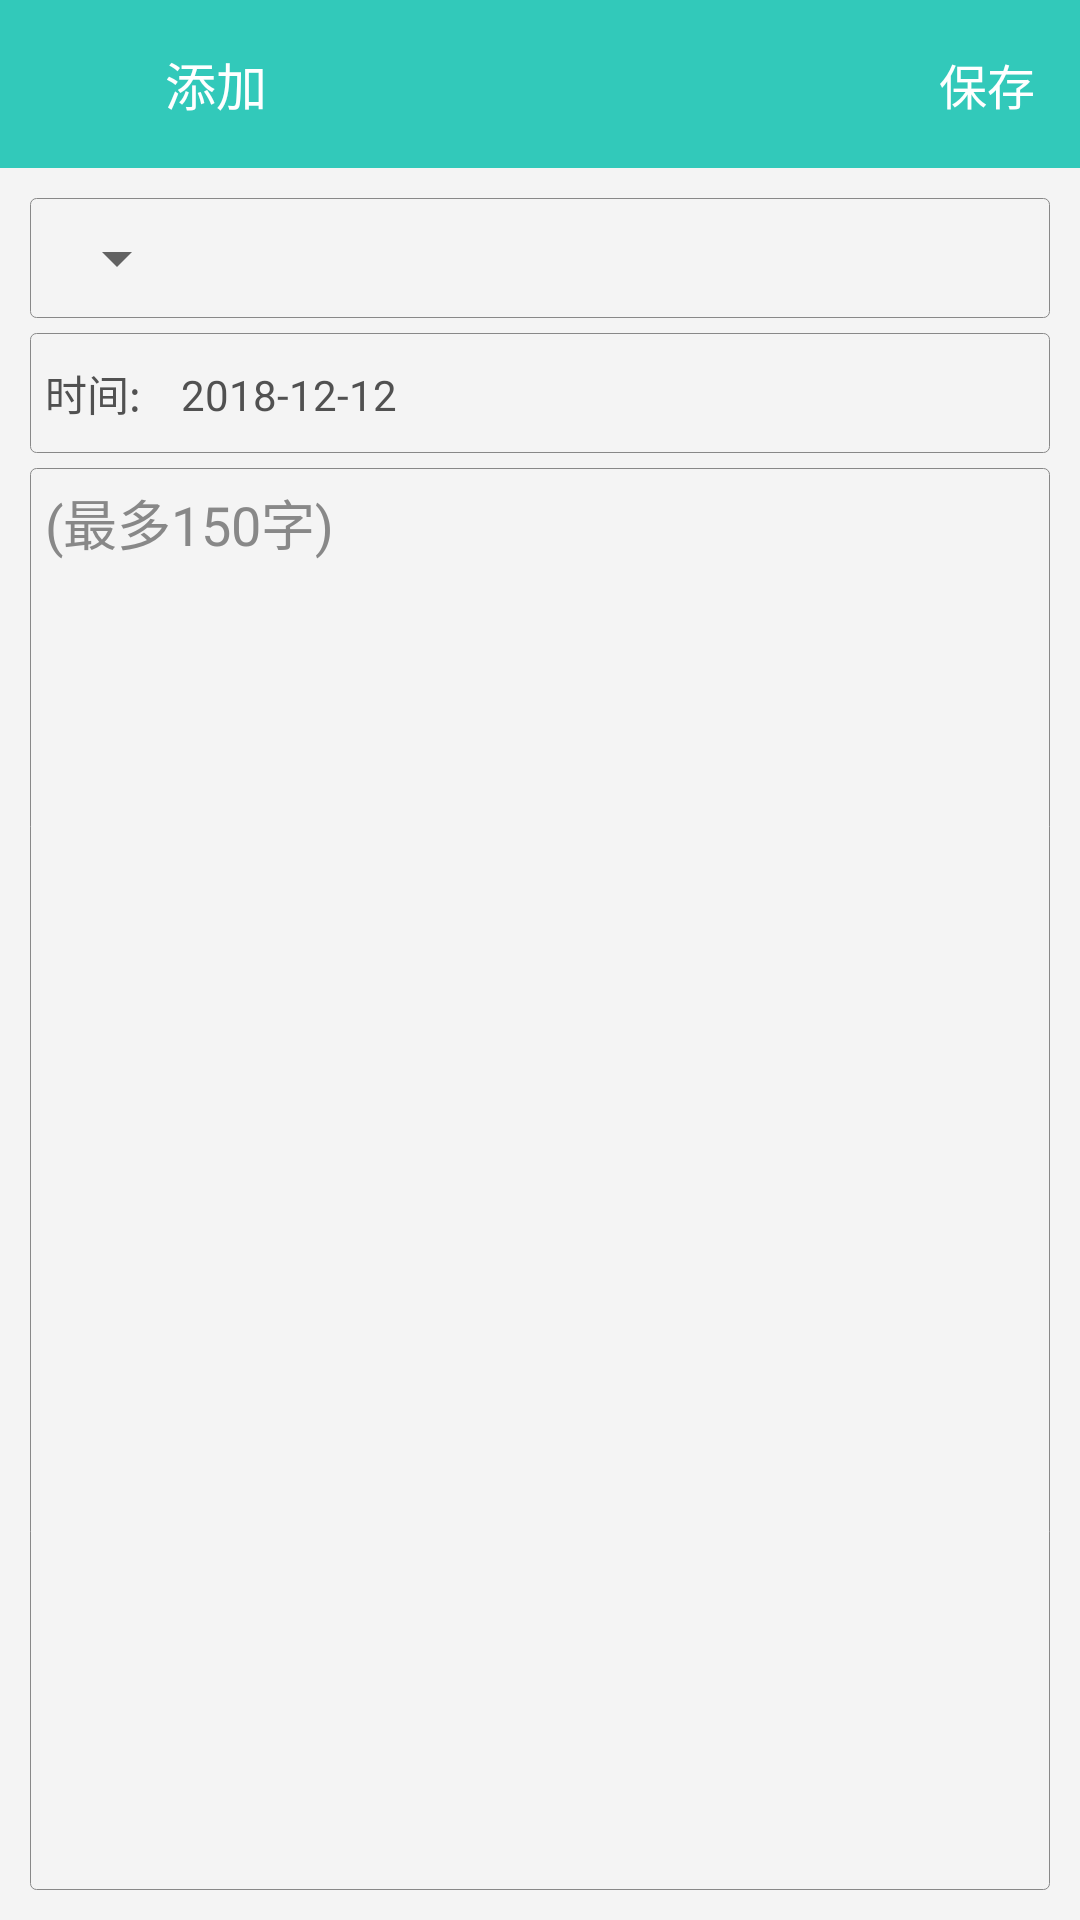

Here is an Android app screen rendered from its layout file. Give the layout XML and the strings, colors and styles it references.
<!-- AndroidManifest.xml: activity theme NoActionBarDark -->
<!-- res/layout/activity_memorandum_add.xml -->
<?xml version="1.0" encoding="utf-8"?>
<LinearLayout xmlns:android="http://schemas.android.com/apk/res/android"
    xmlns:tools="http://schemas.android.com/tools"
    android:layout_width="match_parent"
    android:layout_height="match_parent"
    android:background="@color/colorBgGray"
    android:orientation="vertical"
    tools:context="com.waterfairy.reminder.activity.MemorandumAddActivity">

    <RelativeLayout
        android:layout_width="match_parent"
        android:layout_height="56dp"
        android:background="@color/colorActionBar">

        <ImageView
            android:id="@+id/back"
            android:layout_width="40dp"
            android:layout_height="40dp"
            android:layout_centerVertical="true"
            android:layout_marginLeft="10dp"
            android:onClick="back"
            android:padding="8dp"
            android:src="@mipmap/back" />

        <TextView
            android:layout_width="wrap_content"
            android:layout_height="wrap_content"
            android:layout_centerVertical="true"
            android:layout_marginLeft="5dp"
            android:layout_toRightOf="@+id/back"
            android:text="添加"
            android:textColor="@color/colorWhite"
            android:textSize="17dp" />

        <TextView
            android:layout_width="wrap_content"
            android:layout_height="40dp"
            android:layout_alignParentRight="true"
            android:layout_centerVertical="true"
            android:layout_marginRight="10dp"
            android:gravity="center"
            android:onClick="save"
            android:padding="5dp"
            android:src="@mipmap/plus"
            android:text="保存"
            android:textColor="@color/colorWhite"
            android:textSize="16dp" />
    </RelativeLayout>

    <LinearLayout
        android:layout_width="match_parent"
        android:layout_height="match_parent"
        android:orientation="vertical"
        android:padding="10dp">

        <LinearLayout

            android:layout_width="match_parent"
            android:layout_height="40dp"
            android:layout_marginBottom="5dp"
            android:background="@drawable/bg_edit"
            android:gravity="center_vertical"
            android:paddingLeft="5dp">

            <Spinner
                android:id="@+id/spinner"
                android:layout_width="wrap_content"
                android:layout_height="wrap_content" />
        </LinearLayout>


        <TextView
            android:id="@+id/time"
            android:layout_width="match_parent"
            android:layout_height="40dp"
            android:layout_marginBottom="5dp"
            android:background="@drawable/bg_edit"
            android:gravity="center_vertical"
            android:onClick="setTime"
            android:paddingLeft="5dp"
            android:paddingRight="5dp"
            android:text="时间:    2018-12-12"
            android:textColor="@color/colorTextBlack" />


        <EditText
            android:id="@+id/et_content"
            android:layout_width="match_parent"
            android:layout_height="match_parent"
            android:background="@drawable/bg_edit"
            android:gravity="left|top"
            android:hint="(最多150字)"
            android:maxLength="150"
            android:padding="5dp"
            android:textColor="@color/colorTextBlack"
            android:textColorHint="@color/colorGray" />
    </LinearLayout>
</LinearLayout>
<!-- resources referenced by this layout -->
<resources>
  <color name="colorActionBar">#32C9BA</color>
  <color name="colorBgGray">#f4f4f4</color>
  <color name="colorGray">#888888</color>
  <color name="colorTextBlack">#515151</color>
  <color name="colorWhite">#ffffff</color>
  <!-- drawable bg_edit (drawable) -->
  <?xml version="1.0" encoding="utf-8"?>
  <shape xmlns:android="http://schemas.android.com/apk/res/android">
      <corners android:radius="2dp"/>
      <stroke
          android:width="1px"
          android:color="#888888"/>
  </shape>
  <style name="NoActionBarDark" parent="Theme.AppCompat.DayNight.NoActionBar">
          
          <item name="colorPrimary">@color/colorActionBar</item>
          <item name="colorButtonNormal">@color/colorLogin</item>
          <item name="colorPrimaryDark">@color/colorActionBar</item>
          <item name="colorAccent">@color/colorAccent</item>
      </style>
  <color name="colorLogin">#FF4081</color>
  <color name="colorAccent">#FF4081</color>
</resources>
